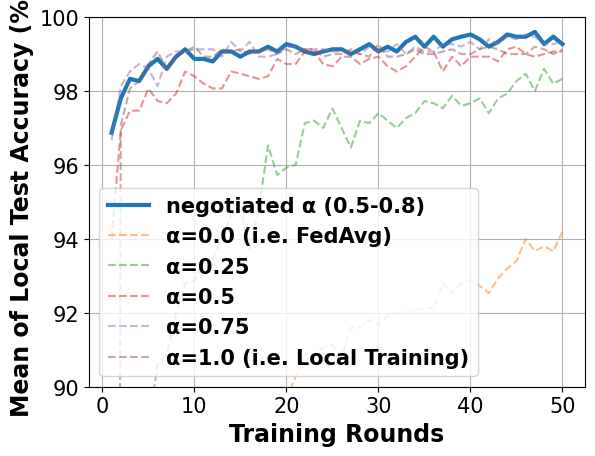

Source code (Python):
# -*- coding: UTF-8 -*-

# For ubuntu env error: findfont: Font family ['Times New Roman'] not found. Falling back to DejaVu Sans.
# ```bash
# sudo apt-get install msttcorefonts
# rm -rf ~/.cache/matplotlib
# ```

import matplotlib.pyplot as plt
import matplotlib.font_manager as font_manager

x = [1, 2, 3, 4, 5, 6, 7, 8, 9, 10, 11, 12, 13, 14, 15, 16, 17, 18, 19, 20, 21, 22, 23, 24, 25, 26, 27, 28, 29, 30, 31,
     32, 33, 34, 35, 36, 37, 38, 39, 40, 41, 42, 43, 44, 45, 46, 47, 48, 49, 50]
fed_server = [96.87, 97.8, 98.33, 98.27, 98.67, 98.87, 98.6, 98.93, 99.13, 98.87, 98.87, 98.8, 99.07, 99.07, 98.93, 99.07, 99.07, 99.2, 99.07, 99.27, 99.2, 99.07, 99.0, 99.07, 99.13, 99.13, 99.0, 99.13, 99.27, 99.07, 99.2, 99.07, 99.33, 99.47, 99.2, 99.47, 99.2, 99.4, 99.47, 99.53, 99.4, 99.2, 99.33, 99.53, 99.47, 99.47, 99.6, 99.27, 99.47, 99.27]
fed_server_alpha_025 = [85.53, 88.07, 87.6, 87.87, 88.87, 90.6, 90.87, 92.0, 92.8, 92.87, 93.4, 93.47, 94.0, 94.67, 94.8, 93.73, 94.8, 96.53, 95.73, 95.93, 96.0, 97.13, 97.2, 97.0, 97.53, 97.0, 96.47, 97.2, 97.13, 97.4, 97.2, 97.0, 97.27, 97.4, 97.73, 97.67, 97.53, 97.87, 97.6, 97.67, 97.8, 97.4, 97.8, 97.93, 98.27, 98.47, 98.0, 98.6, 98.2, 98.33]
fed_server_alpha_050 = [94.0, 96.93, 97.47, 97.47, 98.07, 97.73, 97.67, 97.93, 98.53, 98.4, 98.2, 98.07, 98.07, 98.53, 98.47, 98.4, 98.33, 98.4, 98.87, 98.73, 98.73, 99.07, 99.07, 98.73, 98.67, 98.93, 98.93, 98.73, 98.87, 98.93, 98.67, 98.53, 98.67, 98.93, 99.2, 99.07, 98.53, 98.93, 98.67, 98.93, 98.93, 98.93, 98.8, 99.13, 99.2, 99.0, 98.93, 99.0, 99.07, 99.07]
fed_server_alpha_075 = [96.67, 98.13, 98.53, 98.73, 98.6, 98.13, 98.93, 99.07, 99.07, 99.13, 99.13, 99.13, 98.93, 99.33, 99.07, 99.33, 98.93, 98.93, 99.0, 99.2, 99.2, 99.13, 99.13, 99.13, 99.07, 99.07, 99.07, 99.0, 99.2, 99.07, 99.07, 99.27, 99.0, 99.2, 99.07, 99.07, 99.27, 99.27, 99.2, 99.33, 99.13, 99.4, 99.27, 99.47, 99.4, 99.53, 99.47, 99.27, 99.27, 99.33]
main_fed = [62.33, 68.0, 73.8, 78.47, 81.2, 83.33, 84.47, 85.07, 85.33, 85.6, 86.47, 86.8, 88.27, 88.33, 88.47, 88.8, 89.6, 89.67, 89.67, 89.67, 90.27, 90.87, 90.87, 91.07, 91.13, 90.8, 91.6, 91.6, 91.8, 91.67, 91.93, 92.0, 92.0, 92.07, 92.13, 92.13, 92.8, 92.53, 92.8, 92.87, 92.73, 92.53, 92.93, 93.2, 93.4, 94.0, 93.67, 93.8, 93.67, 94.2]
main_nn = [6.47, 97.07, 98.07, 98.27, 98.73, 99.07, 98.6, 98.93, 99.07, 99.2, 98.93, 98.93, 99.13, 99.07, 99.13, 99.0, 99.07, 99.13, 99.0, 99.13, 99.0, 99.13, 99.13, 98.93, 99.0, 99.0, 99.13, 99.0, 98.93, 99.27, 98.93, 98.93, 99.0, 99.13, 99.0, 99.0, 99.07, 99.13, 99.0, 99.0, 99.13, 99.2, 99.13, 99.0, 99.0, 99.0, 99.2, 99.13, 99.0, 99.13]

fig, axes = plt.subplots()

legendFont = font_manager.FontProperties(family='Times New Roman', weight='bold', style='normal', size=15)
xylabelFont = font_manager.FontProperties(family='Times New Roman', weight='bold', style='normal', size=17)
csXYLabelFont = {'fontproperties': xylabelFont}

axes.plot(x, fed_server, label="negotiated α (0.5-0.8)", linewidth=3)
axes.plot(x, main_fed, label="α=0.0 (i.e. FedAvg)", linestyle='--', alpha=0.5)
axes.plot(x, fed_server_alpha_025, label="α=0.25", linestyle='--', alpha=0.5)
axes.plot(x, fed_server_alpha_050, label="α=0.5", linestyle='--', alpha=0.5)
axes.plot(x, fed_server_alpha_075, label="α=0.75", linestyle='--', alpha=0.5)
axes.plot(x, main_nn, label="α=1.0 (i.e. Local Training)", linestyle='--', alpha=0.5)


axes.set_xlabel("Training Rounds", **csXYLabelFont)
axes.set_ylabel("Mean of Local Test Accuracy (%)", **csXYLabelFont)

plt.xticks(family='Times New Roman', fontsize=15)
plt.yticks(family='Times New Roman', fontsize=15)
plt.ylim(90, 100)
plt.legend(prop=legendFont)
plt.grid()
plt.show()
